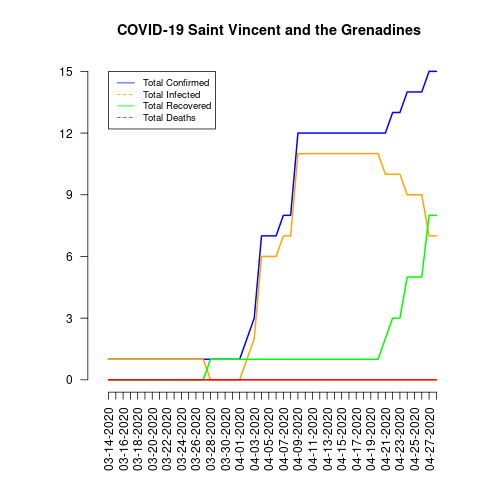

The table this chart was drawn from, first rows:
date, total_confirmed, total_deaths, total_recovered, total_infected, mortality_rate, recovery_rate, daily_growth_rate
03-14-2020, 1, 0, 0, 1, 0.0, 0.0, 0
03-15-2020, 1, 0, 0, 1, 0.0, 0.0, 0.0
03-16-2020, 1, 0, 0, 1, 0.0, 0.0, 0.0
03-17-2020, 1, 0, 0, 1, 0.0, 0.0, 0.0
03-18-2020, 1, 0, 0, 1, 0.0, 0.0, 0.0
03-19-2020, 1, 0, 0, 1, 0.0, 0.0, 0.0
03-20-2020, 1, 0, 0, 1, 0.0, 0.0, 0.0
03-21-2020, 1, 0, 0, 1, 0.0, 0.0, 0.0
03-22-2020, 1, 0, 0, 1, 0.0, 0.0, 0.0
03-23-2020, 1, 0, 0, 1, 0.0, 0.0, 0.0
03-24-2020, 1, 0, 0, 1, 0.0, 0.0, 0.0
03-25-2020, 1, 0, 0, 1, 0.0, 0.0, 0.0
03-26-2020, 1, 0, 0, 1, 0.0, 0.0, 0.0
03-27-2020, 1, 0, 0, 1, 0.0, 0.0, 0.0
03-28-2020, 1, 0, 1, 0, 0.0, 100.0, 0.0
03-29-2020, 1, 0, 1, 0, 0.0, 100.0, 0.0
03-30-2020, 1, 0, 1, 0, 0.0, 100.0, 0.0
03-31-2020, 1, 0, 1, 0, 0.0, 100.0, 0.0
04-01-2020, 1, 0, 1, 0, 0.0, 100.0, 0.0
04-02-2020, 2, 0, 1, 1, 0.0, 50.0, 1.0
04-03-2020, 3, 0, 1, 2, 0.0, 33.33, 0.5
04-04-2020, 7, 0, 1, 6, 0.0, 14.29, 1.333
04-05-2020, 7, 0, 1, 6, 0.0, 14.29, 0.0
04-06-2020, 7, 0, 1, 6, 0.0, 14.29, 0.0
04-07-2020, 8, 0, 1, 7, 0.0, 12.5, 0.1429
04-08-2020, 8, 0, 1, 7, 0.0, 12.5, 0.0
04-09-2020, 12, 0, 1, 11, 0.0, 8.33, 0.5
04-10-2020, 12, 0, 1, 11, 0.0, 8.33, 0.0
04-11-2020, 12, 0, 1, 11, 0.0, 8.33, 0.0
04-12-2020, 12, 0, 1, 11, 0.0, 8.33, 0.0
04-13-2020, 12, 0, 1, 11, 0.0, 8.33, 0.0
04-14-2020, 12, 0, 1, 11, 0.0, 8.33, 0.0
04-15-2020, 12, 0, 1, 11, 0.0, 8.33, 0.0
04-16-2020, 12, 0, 1, 11, 0.0, 8.33, 0.0
04-17-2020, 12, 0, 1, 11, 0.0, 8.33, 0.0
04-18-2020, 12, 0, 1, 11, 0.0, 8.33, 0.0
04-19-2020, 12, 0, 1, 11, 0.0, 8.33, 0.0
04-20-2020, 12, 0, 1, 11, 0.0, 8.33, 0.0
04-21-2020, 12, 0, 2, 10, 0.0, 16.67, 0.0
04-22-2020, 13, 0, 3, 10, 0.0, 23.08, 0.08333
04-23-2020, 13, 0, 3, 10, 0.0, 23.08, 0.0
04-24-2020, 14, 0, 5, 9, 0.0, 35.71, 0.07692
04-25-2020, 14, 0, 5, 9, 0.0, 35.71, 0.0
04-26-2020, 14, 0, 5, 9, 0.0, 35.71, 0.0
04-27-2020, 15, 0, 8, 7, 0.0, 53.33, 0.07143
04-28-2020, 15, 0, 8, 7, 0.0, 53.33, 0.0
